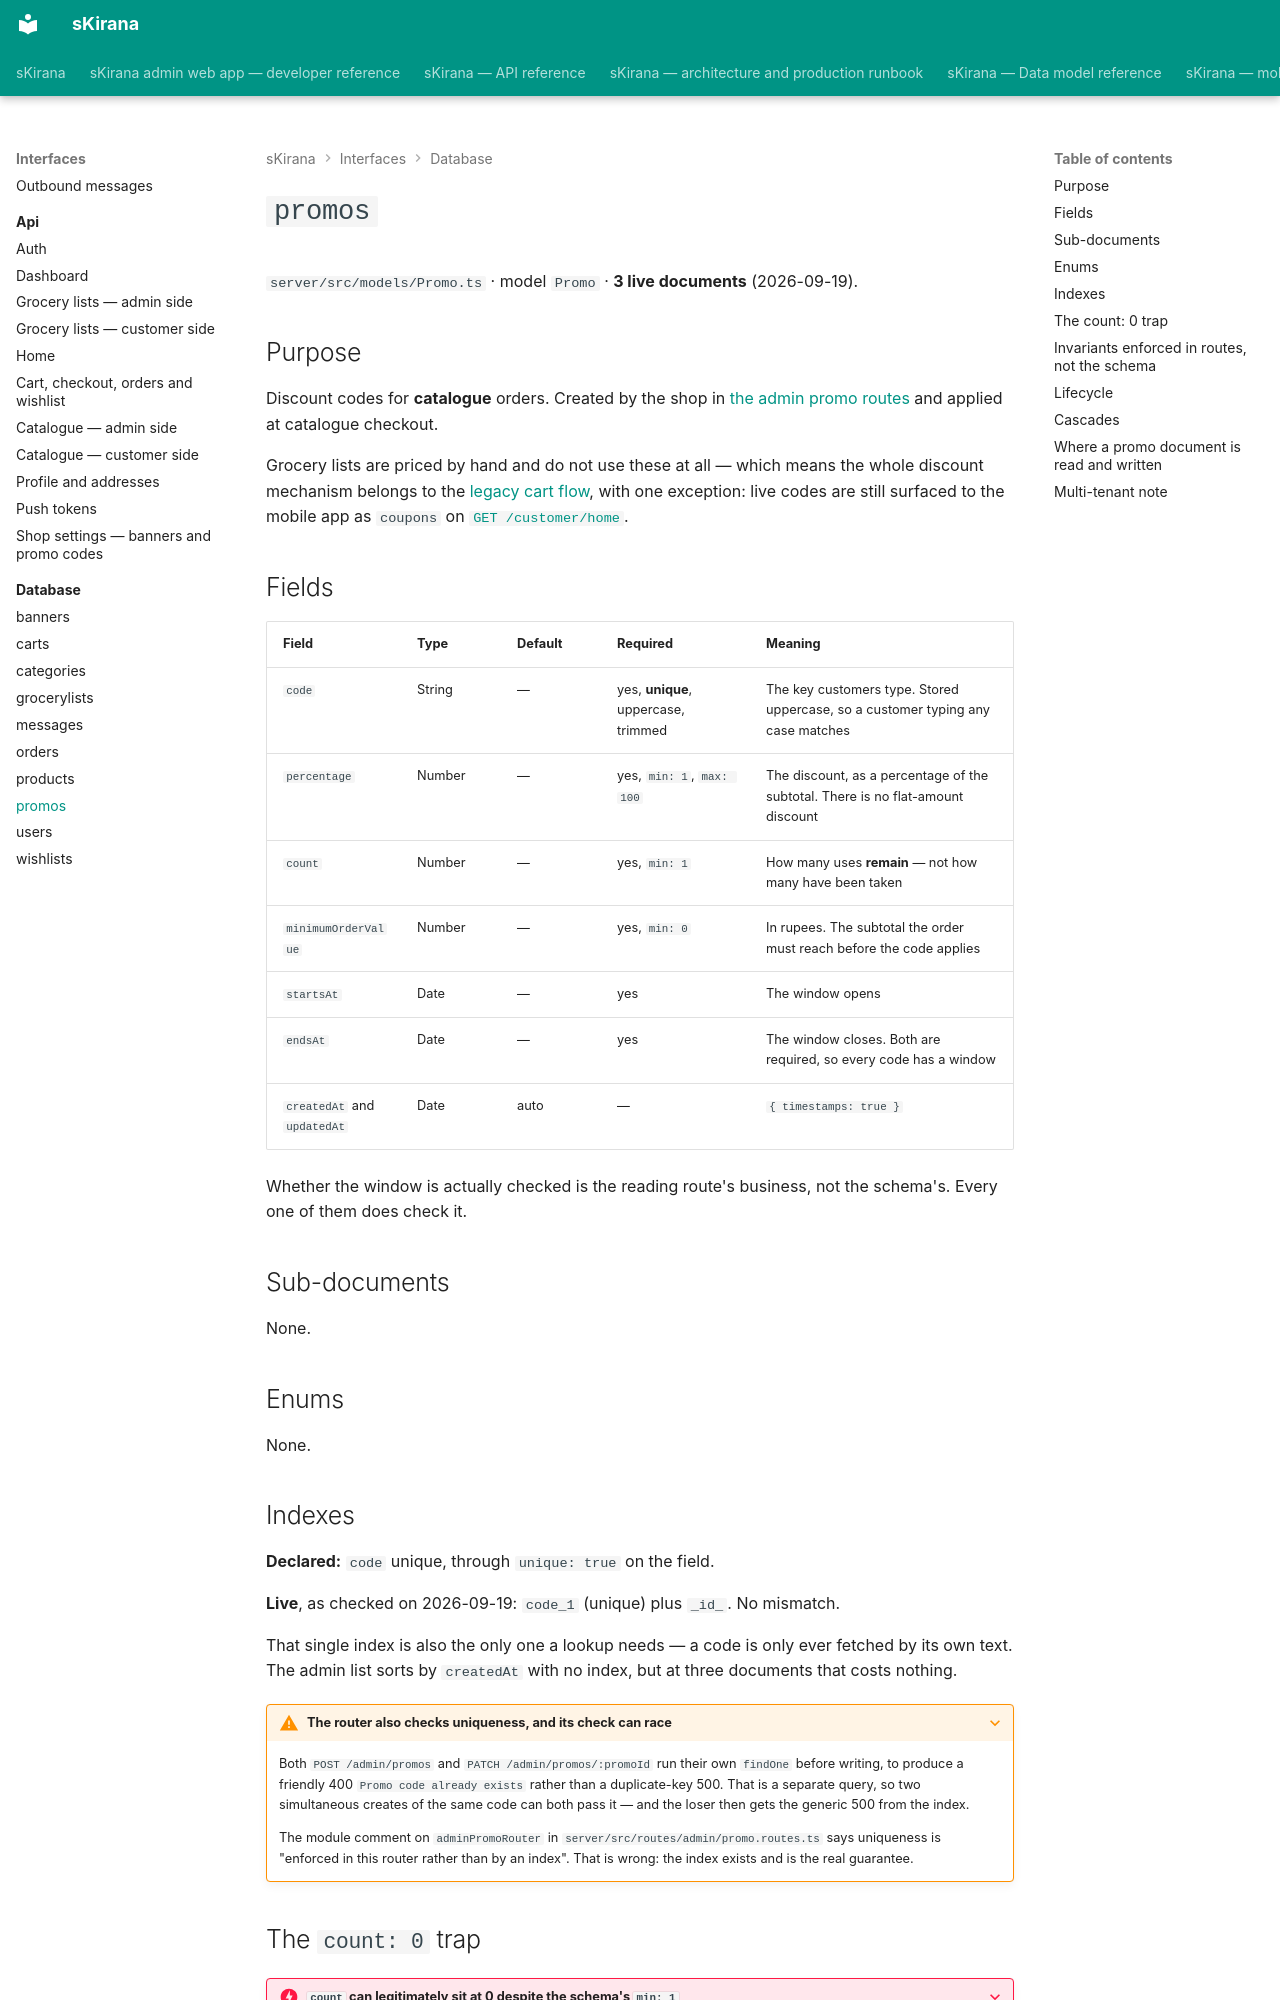

repository: shiv-anshu-gupta/TypeScriptProject · page: interfaces/database/promos/index.html · generator: mkdocs

# `promos` {#promos}

`server/src/models/Promo.ts` · model `Promo` · **3 live documents**
(2026-09-19).

## Purpose

Discount codes for **catalogue** orders. Created by the shop in
[the admin promo routes](../api/settings-and-banners.md#promos) and applied at
catalogue checkout.

Grocery lists are priced by hand and do not use these at all — which means the
whole discount mechanism belongs to the
[legacy cart flow](../api/legacy-cart-checkout-orders.md), with one exception:
live codes are still surfaced to the mobile app as `coupons` on
[`GET /customer/home`](../api/home.md).

## Fields

| Field | Type | Default | Required | Meaning |
|---|---|---|---|---|
| `code` | String | — | yes, **unique**, uppercase, trimmed | The key customers type. Stored uppercase, so a customer typing any case matches |
| `percentage` | Number | — | yes, `min: 1`, `max: 100` | The discount, as a percentage of the subtotal. There is no flat-amount discount |
| `count` | Number | — | yes, `min: 1` | How many uses **remain** — not how many have been taken |
| `minimumOrderValue` | Number | — | yes, `min: 0` | In rupees. The subtotal the order must reach before the code applies |
| `startsAt` | Date | — | yes | The window opens |
| `endsAt` | Date | — | yes | The window closes. Both are required, so every code has a window |
| `createdAt` and `updatedAt` | Date | auto | — | `{ timestamps: true }` |

Whether the window is actually checked is the reading route's business, not the
schema's. Every one of them does check it.

## Sub-documents

None.

## Enums

None.

## Indexes {#indexes}

**Declared:** `code` unique, through `unique: true` on the field.

**Live**, as checked on 2026-09-19: `code_1` (unique) plus `_id_`. No mismatch.

That single index is also the only one a lookup needs — a code is only ever
fetched by its own text. The admin list sorts by `createdAt` with no index, but
at three documents that costs nothing.

???+ warning "The router also checks uniqueness, and its check can race"
    Both `POST /admin/promos` and `PATCH /admin/promos/:promoId` run their own
    `findOne` before writing, to produce a friendly
    400 `Promo code already exists` rather than a duplicate-key 500. That is a
    separate query, so two simultaneous creates of the same code can both pass
    it — and the loser then gets the generic 500 from the index.

    The module comment on `adminPromoRouter` in
    `server/src/routes/admin/promo.routes.ts` says uniqueness is "enforced in
    this router rather than by an index". That is wrong: the index exists and
    is the real guarantee.
